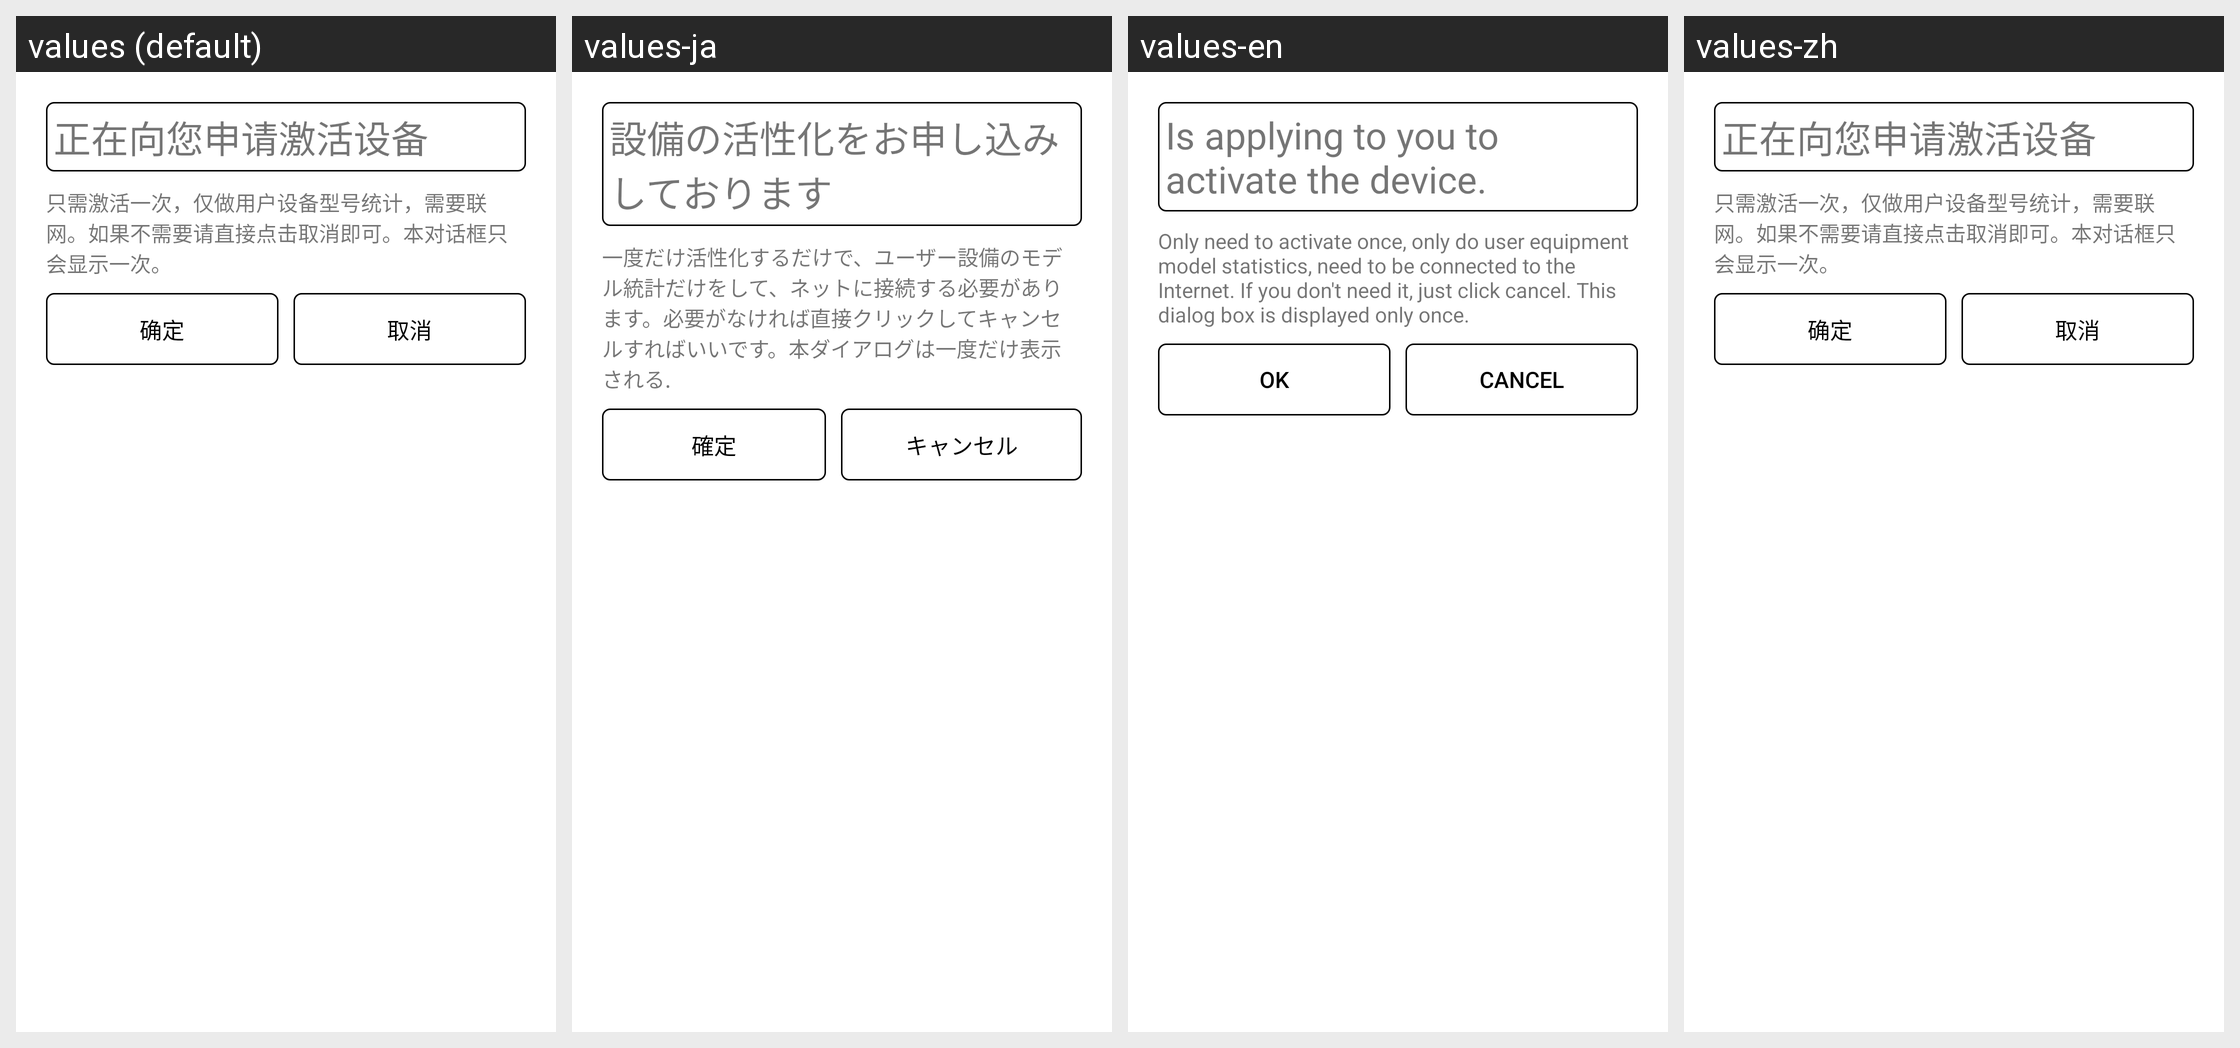

The Android screen above is rendered under several locales of the same app. Produce the string resources it draws, with the default and per-locale values.
Android screen res/layout/dialog_newuserchecker.xml rendered under 4 locales, left to right: values (default), values-ja, values-en, values-zh. Device: Nexus 5 (rendered at 1080×1920; each locale shown at half size, 540×960, under a caption strip naming it); theme AppTheme.
Strings drawn on this screen, with the default value and each locale's value (text and hints the layout hard-codes, and strings that could not be matched under every locale, appear in the picture but are not listed):

dialog_newuser_title
  values: 正在向您申请激活设备
  values-ja: 設備の活性化をお申し込みしております
  values-en: Is applying to you to activate the device.
  values-zh: 正在向您申请激活设备

dialog_newuser_message
  values: 只需激活一次，仅做用户设备型号统计，需要联网。如果不需要请直接点击取消即可。本对话框只会显示一次。
  values-ja: 一度だけ活性化するだけで、ユーザー設備のモデル統計だけをして、ネットに接続する必要があります。必要がなければ直接クリックしてキャンセルすればいいです。本ダイアログは一度だけ表示される.
  values-en: Only need to activate once, only do user equipment model statistics, need to be connected to the Internet. If you don't need it, just click cancel. This dialog box is displayed only once.
  values-zh: 只需激活一次，仅做用户设备型号统计，需要联网。如果不需要请直接点击取消即可。本对话框只会显示一次。

dialog_con
  values: 确定
  values-ja: 確定
  values-en: OK
  values-zh: 确定

dialog_cls
  values: 取消
  values-ja: キャンセル
  values-en: Cancel
  values-zh: 取消
